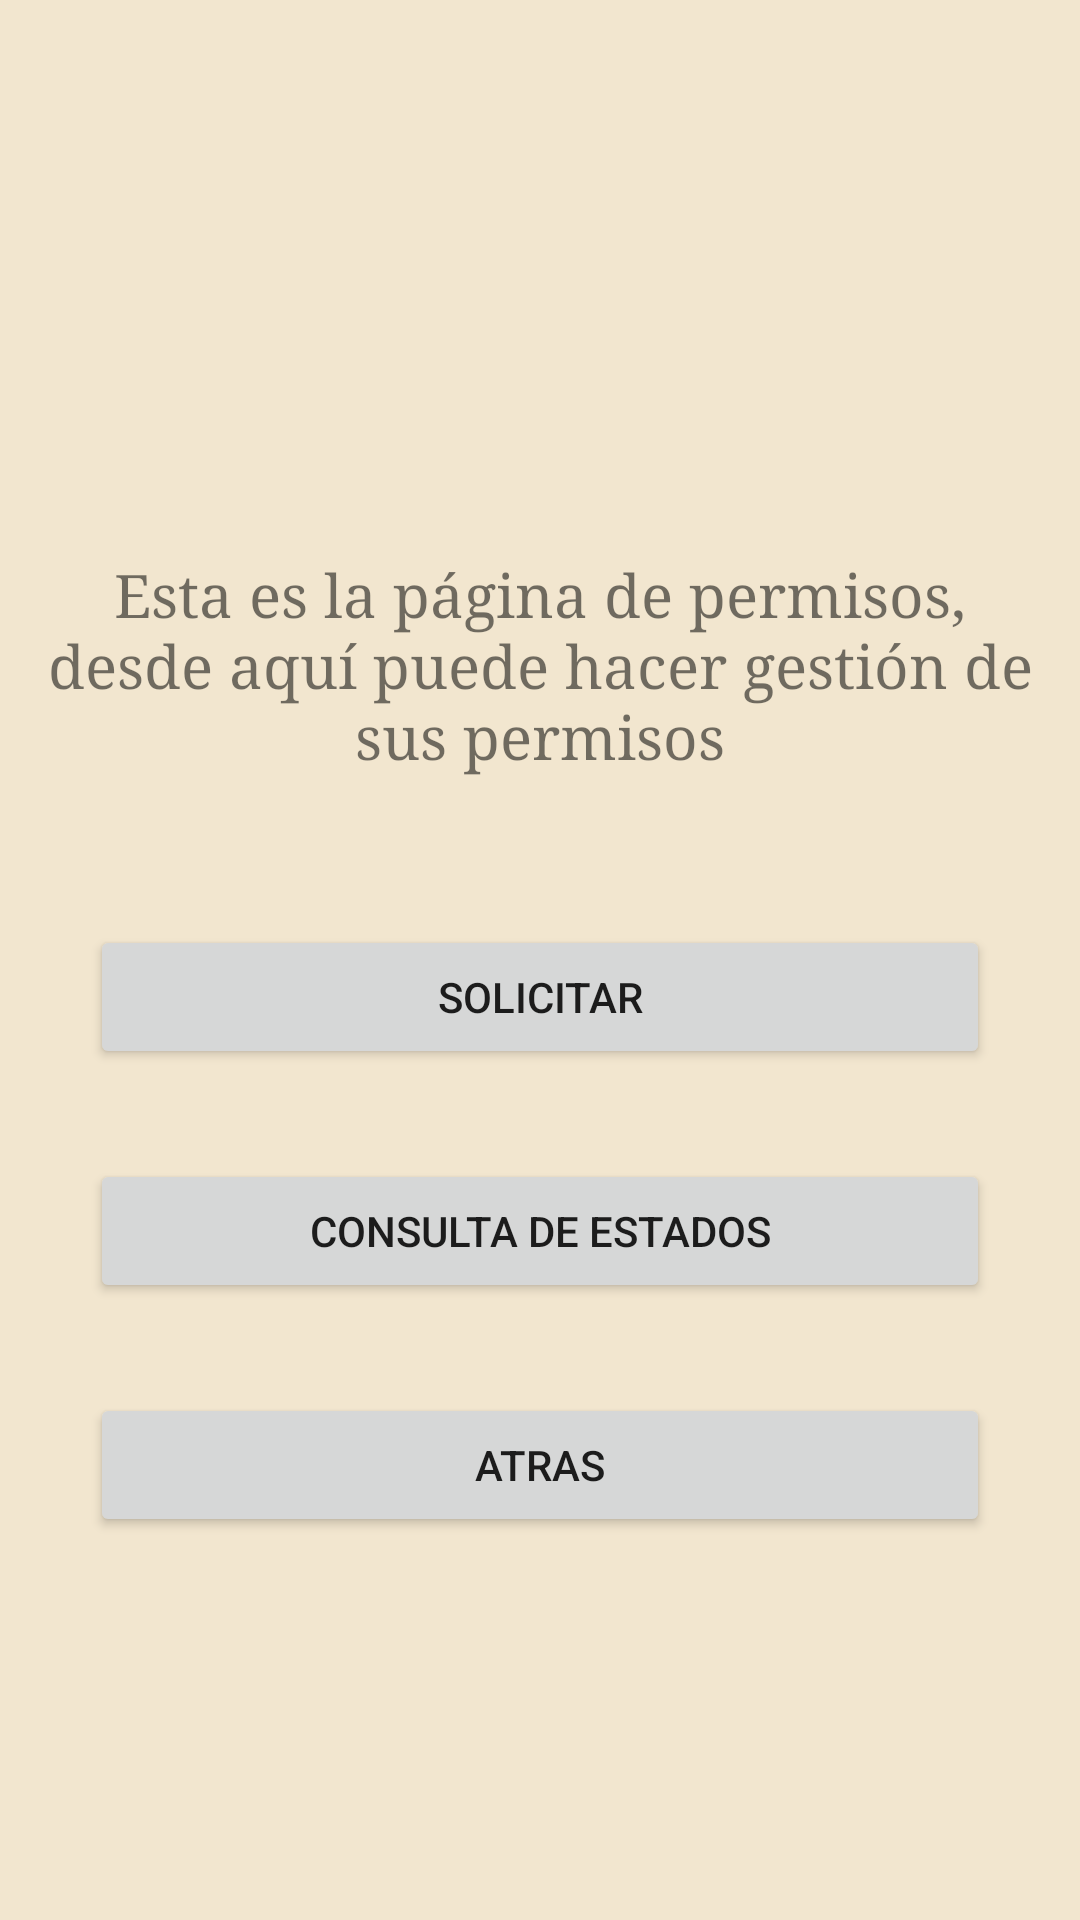

Write the Android layout XML for this screen, with the resource values it uses.
<!-- AndroidManifest.xml: application theme Theme.AplicacionColegio -->
<!-- res/layout/activity_permisos.xml -->
<?xml version="1.0" encoding="utf-8"?>
<androidx.drawerlayout.widget.DrawerLayout
    android:id="@+id/drawer_layout_jefe"
    xmlns:android="http://schemas.android.com/apk/res/android"
    xmlns:app="http://schemas.android.com/apk/res-auto"
    xmlns:tools="http://schemas.android.com/tools"
    android:layout_width="match_parent"
    android:layout_height="match_parent"
    tools:context=".PermisosActivity">
    <LinearLayout
        android:layout_width="match_parent"
        android:layout_height="match_parent"
        tools:context=".MenuPrincipal"
        android:background="@color/janna"
        android:orientation="vertical">
        <ImageView
            android:id="@+id/iconoColegio"
            android:layout_width="match_parent"
            android:layout_height="115dp"
            android:layout_marginTop="40dp"
            android:contentDescription="@string/icono"
            app:srcCompat="@mipmap/ic_launcher" />

        <TextView
            android:layout_width="match_parent"
            android:layout_height="wrap_content"
            android:text="@string/permisosExplicacion"
            android:fontFamily="serif"
            android:textSize="20sp"
            android:gravity="center"
            android:layout_marginTop="30dp"
            android:layout_marginStart="15dp"
            android:layout_marginEnd="15dp"
            >
        </TextView>
        <Button
            android:id="@+id/permisosSolicitar"
            android:layout_width="300dp"
            android:layout_height="wrap_content"
            android:text="@string/permisosSolicitud"
            android:layout_gravity="center"
            android:layout_marginTop="50dp">

        </Button>
        <Button
            android:id="@+id/estados"
            android:layout_width="300dp"
            android:layout_height="wrap_content"
            android:text="@string/permisosEstado"
            android:layout_gravity="center"
            android:layout_marginTop="30dp">

        </Button>

        <Button
            android:id="@+id/atras"
            android:layout_width="300dp"
            android:layout_height="wrap_content"
            android:text="Atras"
            android:layout_gravity="center"
            android:layout_marginTop="30dp">

        </Button>

    </LinearLayout>
</androidx.drawerlayout.widget.DrawerLayout>
<!-- resources referenced by this layout -->
<resources>
  <color name="janna">#f2e6cf</color>
  <string name="icono">Icono de inicio</string>
  <string name="permisosEstado">Consulta de estados</string>
  <string name="permisosExplicacion">Esta es la página de permisos, desde aquí puede hacer gestión de sus permisos</string>
  <string name="permisosSolicitud">Solicitar</string>
  <style name="Theme.AplicacionColegio" parent="Theme.MaterialComponents.DayNight.DarkActionBar">
          
          <item name="colorPrimary">@color/purple_500</item>
          <item name="colorPrimaryVariant">@color/purple_700</item>
          <item name="colorOnPrimary">@color/white</item>
          
          <item name="colorSecondary">@color/teal_200</item>
          <item name="colorSecondaryVariant">@color/teal_700</item>
          <item name="colorOnSecondary">@color/black</item>
          
          <item name="android:statusBarColor">?attr/colorPrimaryVariant</item>
          
      </style>
  <color name="purple_500">#FF6200EE</color>
  <color name="purple_700">#FF3700B3</color>
  <color name="white">#FFFFFF</color>
  <color name="teal_200">#FF03DAC5</color>
  <color name="teal_700">#FF018786</color>
  <color name="black">#FF000000</color>
</resources>
